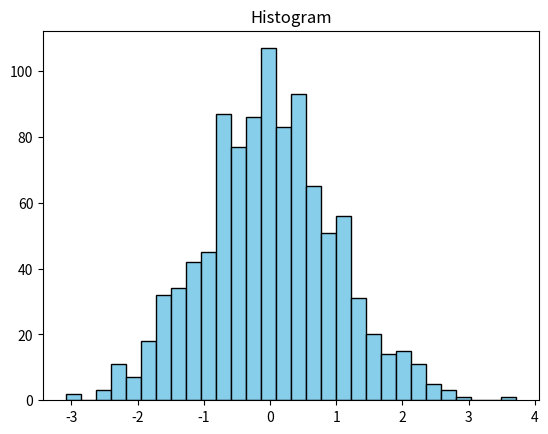

Here is the Python script that generated this plot:
import matplotlib.pyplot as plt
import numpy as np
import pandas as pd

data = np.random.randn(1000)
plt.hist(data,bins = 30,color = 'skyblue',edgecolor = 'black')
plt.title("Histogram")
plt.show()